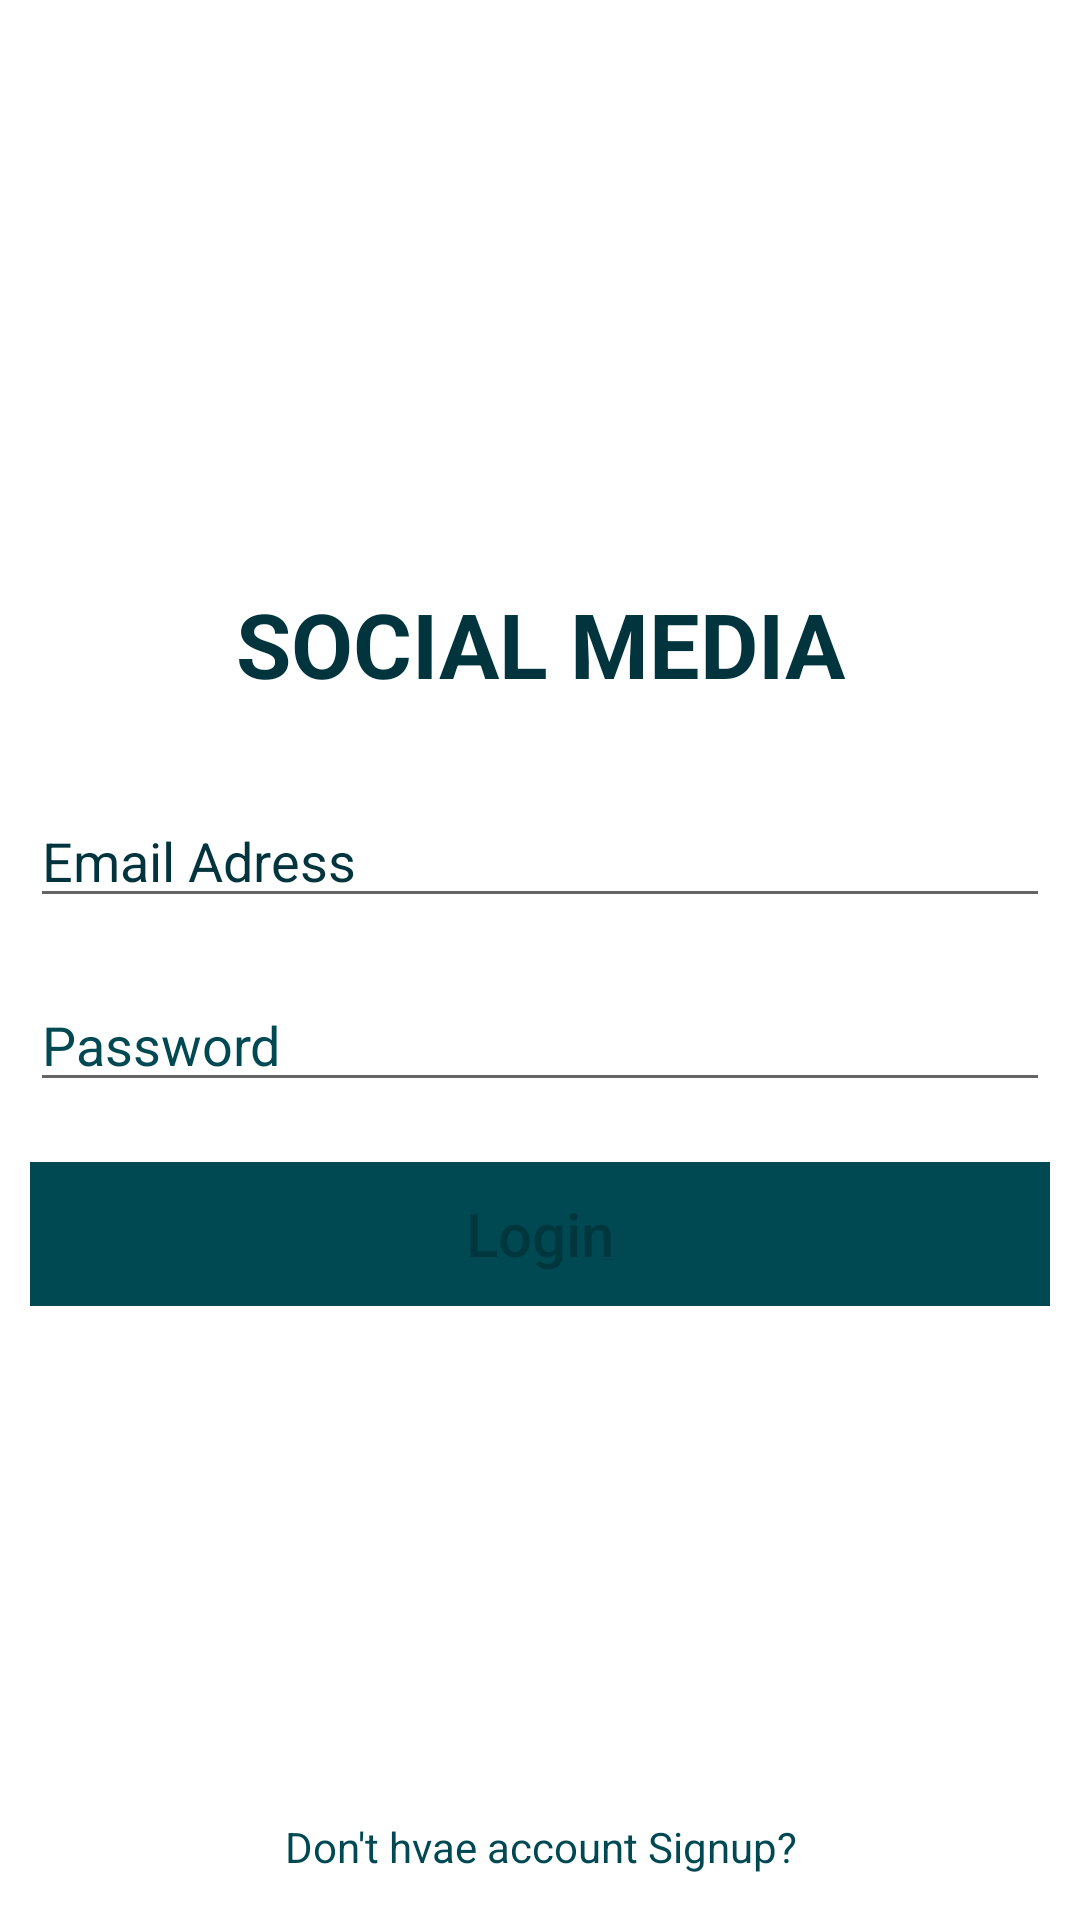

The Android layout XML behind this screen, and the referenced resources:
<!-- AndroidManifest.xml: application theme AppTheme -->
<!-- res/layout/fragment_sign_in.xml -->
<?xml version="1.0" encoding="utf-8"?>
<FrameLayout xmlns:android="http://schemas.android.com/apk/res/android"
    xmlns:tools="http://schemas.android.com/tools"
    android:layout_width="match_parent"
    android:layout_height="match_parent"
    xmlns:app="http://schemas.android.com/apk/res-auto"
    android:background="@color/colorWhite"
    tools:context=".SignInFragment">

    <LinearLayout
        android:layout_width="match_parent"
        android:layout_height="match_parent"
        android:orientation="vertical"
        android:gravity="center_vertical">

        <TextView
            android:layout_width="match_parent"
            android:layout_height="wrap_content"
            android:text="Social Media"
            android:textSize="30sp"
            android:textStyle="bold"
            android:textAllCaps="true"
            android:textAlignment="center"
            android:textColor="@color/colorPrimaryDark"
            android:layout_marginBottom="20dp"
            android:id="@+id/logo_text"/>
        <EditText
            android:id="@+id/sign_in_email"
            android:textColor="@color/colorPrimaryDark"
            android:layout_width="match_parent"
            android:layout_height="wrap_content"
            android:layout_margin="10dp"
            android:inputType="textEmailAddress"
            android:hint="Email Adress"
            android:textColorHint="@color/colorPrimaryDark" />




        <EditText
            android:id="@+id/sign_in_pass"
            android:layout_width="match_parent"
            android:layout_height="wrap_content"
            android:textColor="@color/colorPrimaryDark"
            android:hint="Password"
            android:layout_margin="10dp"
            android:textColorHint="@color/colorPrimary"
            android:inputType="textPassword"/>

        <RelativeLayout
            android:layout_width="wrap_content"
            android:layout_height="wrap_content">
            <Button
                android:layout_width="match_parent"
                android:layout_height="wrap_content"
                android:background="@color/colorPrimary"
                android:layout_margin="10dp"
                android:text="Login"
                android:textAllCaps="false"
                android:textSize="20sp"
                android:enabled="false"
                android:id="@+id/sign_in_btn"/>
            <ProgressBar
                android:layout_width="wrap_content"
                android:layout_height="wrap_content"
                android:layout_centerHorizontal="true"
                android:layout_centerVertical="true"
                android:elevation="2dp"
                android:id="@+id/sign_in_progressbar"
                android:visibility="invisible"/>

        </RelativeLayout>



    </LinearLayout>
    <RelativeLayout
        android:layout_width="match_parent"
        android:layout_height="match_parent">
        <TextView
            android:layout_width="match_parent"
            android:layout_height="wrap_content"
            android:text="Don't hvae account Signup?"
            android:textColor="@color/colorPrimary"
            android:textAlignment="center"
            android:layout_alignParentBottom="true"
            android:layout_marginBottom="15dp"
            android:id="@+id/sign_in_creat_account"/>
    </RelativeLayout>
</FrameLayout>
<!-- resources referenced by this layout -->
<resources>
  <color name="colorPrimary">#004953</color>
  <color name="colorPrimaryDark">#01343C</color>
  <color name="colorWhite">#FFFFFF</color>
  <style name="AppTheme" parent="Theme.AppCompat.DayNight.NoActionBar">
          
          <item name="colorPrimary">@color/colorPrimary</item>
          <item name="colorPrimaryDark">@color/colorPrimaryDark</item>
          <item name="colorAccent">@color/colorAccent</item>
      </style>
  <color name="colorAccent">#1976D2</color>
</resources>
